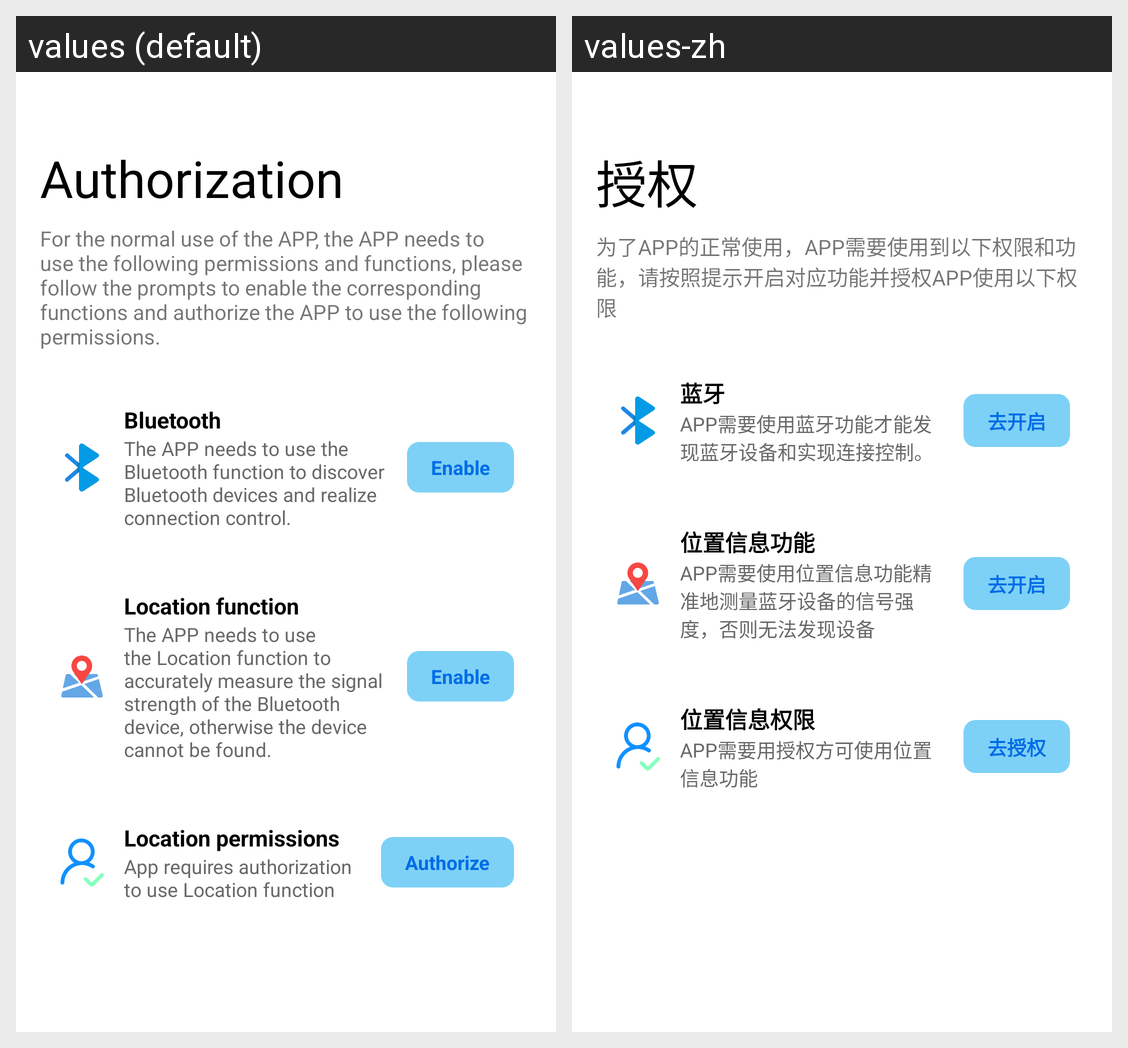

For this localized Android screen grid, give each drawn string resource with its value in every locale shown.
Android screen res/layout/fragment_ble_env.xml rendered under 2 locales, left to right: values (default), values-zh. Device: Nexus 5 (rendered at 1080×1920; each locale shown at half size, 540×960, under a caption strip naming it); theme Theme.MaterialComponents.DayNight.NoActionBar.
Strings drawn on this screen, with the default value and each locale's value (text and hints the layout hard-codes, and strings that could not be matched under every locale, appear in the picture but are not listed):

title_authorization
  values: Authorization
  values-zh: 授权

hint_authorization
  values: For the normal use of the APP, the APP needs to use the following permissions and functions, please follow the prompts to enable the corresponding functions and authorize the APP to use the following permissions.
  values-zh: 为了APP的正常使用，APP需要使用到以下权限和功能，请按照提示开启对应功能并授权APP使用以下权限

params_bt
  values: Bluetooth
  values-zh: 蓝牙

hint_bt
  values: The APP needs to use the Bluetooth function to discover Bluetooth devices and realize connection control.
  values-zh: APP需要使用蓝牙功能才能发现蓝牙设备和实现连接控制。

btn_enable
  values: Enable
  values-zh: 去开启

params_func_location
  values: Location function
  values-zh: 位置信息功能

hint_func_location
  values: The APP needs to use the Location function to accurately measure the signal strength of the Bluetooth device, otherwise the device cannot be found.
  values-zh: APP需要使用位置信息功能精准地测量蓝牙设备的信号强度，否则无法发现设备

params_permission_location
  values: Location permissions
  values-zh: 位置信息权限

hint_permission_location
  values: App requires authorization to use Location function
  values-zh: APP需要用授权方可使用位置信息功能

btn_allow
  values: Authorize
  values-zh: 去授权
